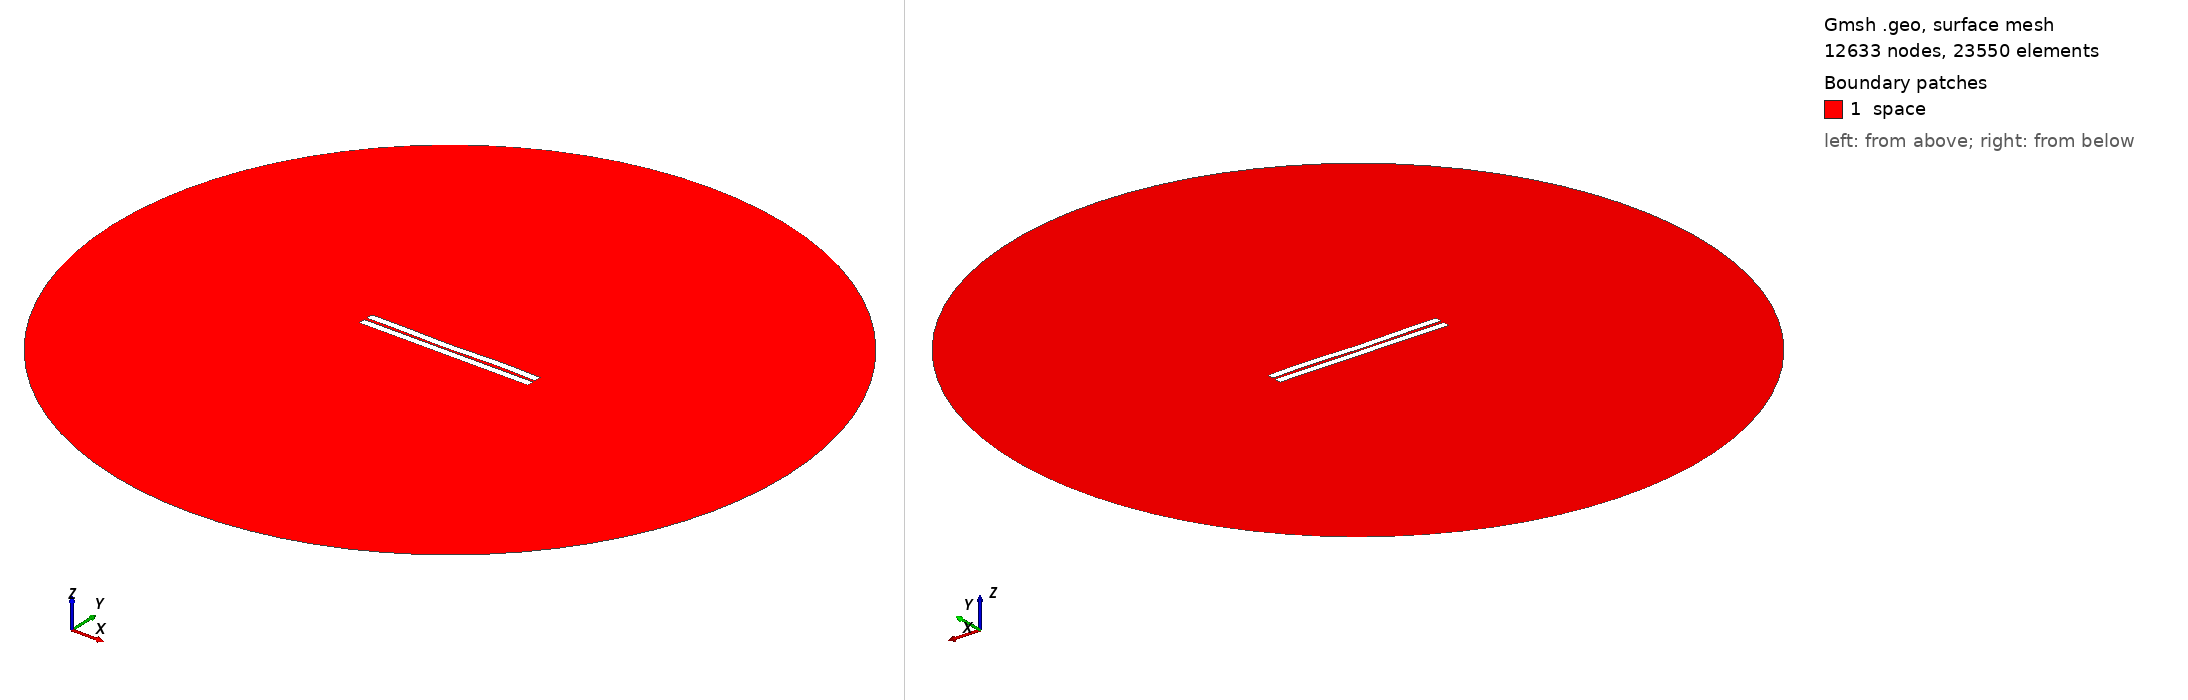

Gmsh geometry script, surface-meshed: 12633 nodes, 23550 surface elements. Boundary patches (legend numbers): 1 space. Left view from above one corner, right view from below the opposite corner. Legend entries are the model's physical surfaces. The drawing asked Gmsh for element sizes between 1% and 20% of the model's largest extent; the script's own settings can give other sizes.

=== 755.geo (drawn) ===
//---------------------------------------
// Geometry kernel
//---------------------------------------

SetFactory("OpenCASCADE");



//---------------------------------------
// Parameters of the geometry
//---------------------------------------

// Overetch of the upper plate
overetch = 0.0;

// Distance between the plates
distance = 1.75;

// Discretization over the x axis (for the deformation)
nx = 50; 

// Length of the plate
L = 100 - overetch; 

// Number of modes
n = 4; 

// 1st mode coefficient
coeff(1) = -0.075;
beta(1) = 0.596864 * 3.1415926535 / L;

// 2nd mode coefficient
coeff(2) = -0.15;
beta(2) = 1.49418 * 3.1415926535 / L;

// 3rd mode coefficient
coeff(3) = -0.15;
beta(3) = 2.50025 * 3.1415926535 / L;

// 4th mode coefficient
coeff(4) = 0.15;
beta(4) = 3.49999 * 3.1415926535 / L;



//---------------------------------------
// Upper plate (deformed rectangle)
//---------------------------------------

// Coordiantes of the upper plate
xmin = -50;
xmax = 50 - overetch;

// Height of the upper plate
yheight = 4 - 2 * overetch;

// Indexes of the points
UpperID[] = {};
LowerID[] = {};
LeftID[] = {};
RightID[] = {};

// Point index
p = 1;

// Horizontal edges
For i In {1:nx}
    x = xmin + (i-1)*(xmax - xmin)/(nx-1);

    y_bottom = distance / 2 + overetch;
    For j In {1:n}
        C = (Cosh(beta(j)*L) + Cos(beta(j)*L)) / (Sinh(beta(j)*L) + Sin(beta(j)*L));
        y_bottom  = y_bottom + coeff(j) * (Cosh(beta(j)*(x+50)) - Cos(beta(j)*(x+50)) - C * (Sinh(beta(j)*(x+50)) - Sin(beta(j)*(x+50))));
    EndFor

    y_top = y_bottom + yheight;

    Point(p) = {x, y_top, 0, 1.0};
    UpperID[i] = p;
    p = p + 1;

    Point(p) = {x, y_bottom, 0, 1.0};
    LowerID[i] = p;
    p = p + 1;
EndFor

// Create point lists
UpperPts[] = {}; LowerPts[] = {};
For i In {1:nx}
  UpperPts[] += {UpperID[i]};
  LowerPts[] += {LowerID[i]};
EndFor

// Build splines
Spline(1) = {UpperPts[]};
Spline(2) = {LowerPts[]};
Line(3) = {LowerPts[nx-1], UpperPts[nx-1]};
Line(4) = {LowerPts[0], UpperPts[0]};

// Build the plane surface
Curve Loop(1) = {2, 3, -1, -4};
Plane Surface(1) = {1};



//---------------------------------------
// Lower plate (rectangle)
//---------------------------------------

// Vertices
Point(1001) = {-50, -1, 0, 1.0};
Point(1002) = { 50, -1, 0, 1.0};
Point(1003) = { 50,  -5, 0, 1.0};
Point(1004) = {-50,  -5, 0, 1.0};

// Edges
Line(5) = {1001, 1002};
Line(6) = {1002, 1003};
Line(7) = {1003, 1004};
Line(8) = {1004, 1001};

// Plane surface
Line Loop(2) = {5, 6, 7, 8};
Plane Surface(2) = {2}; 



//---------------------------------------
// Outer (fictious) boundary
//---------------------------------------

// Points
Point(1005) = {0, 0, 0};       // Center
Point(1006) = {200, 0, 0};     // Start point
Point(1007) = {0, 200, 0};     // 90 degrees
Point(1008) = {-200, 0, 0};    // 180 degrees
Point(1009) = {0, -200, 0};    // 270 degrees

// Circle arcs (each needs start, center, end)
Circle(9) = {1006, 1005, 1007};
Circle(10) = {1007, 1005, 1008};
Circle(11) = {1008, 1005, 1009};
Circle(12) = {1009, 1005, 1006};

// Plane surface for the entire domain
Curve Loop(3) = {9, 10, 11, 12};
Surface(3) = {3};

// Subtract the plates from the whole domain to obtain the actual domain where we want to solve the equations
BooleanDifference{ Surface{3}; Delete; }{ Surface{1}; Surface{2}; Delete; }




//---------------------------------------
// Transfinite Lines/Curves
//---------------------------------------

// Set the number of points on the boundaries
r = 7;

// Plates
Transfinite Curve {1, 2} = 50*r Using Progression 1;
Transfinite Curve {3, 4} = 2*r Using Progression 1;
Transfinite Line {5, 7} = 50*r Using Progression 1;
Transfinite Line {6, 8} = 2*r Using Progression 1;

// Outer boundary
Transfinite Line {9, 10, 11, 12} = 20 Using Progression 1;



//---------------------------------------
// Physical groups
//---------------------------------------                

// Physical curves (boundaries)
Physical Line("force_segment", 10) = {2};
Physical Line("upper_plate", 11) = {1, 3, 4};
Physical Line("lower_plate", 12) = {5, 6, 7, 8};
Physical Line("boundary", 20) = {9, 10, 11, 12};

// Physical Surfaces
Physical Surface("space", 30) = {3};



//---------------------------------------
// 6. Generate the Mesh
//---------------------------------------

// 2D mesh generation
Mesh 2;
